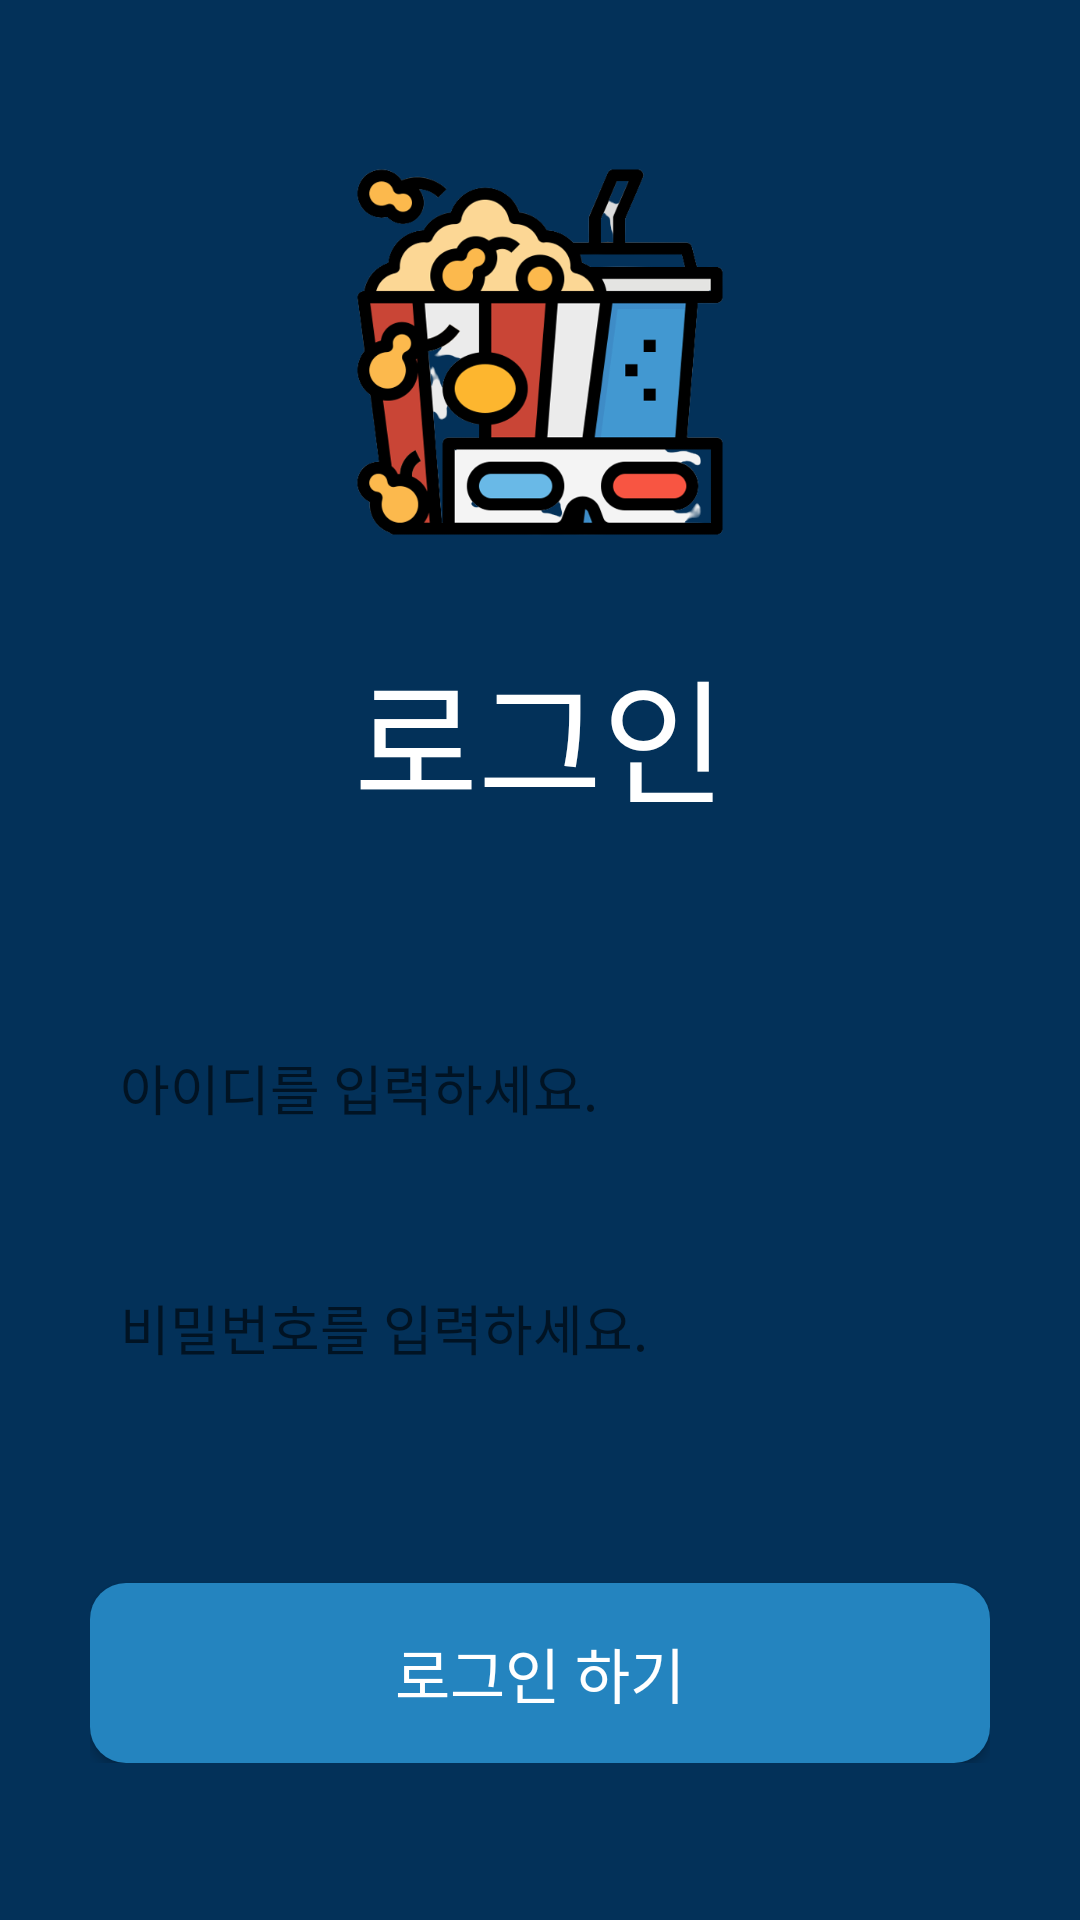

Layout XML and referenced resources for this Android screen:
<!-- AndroidManifest.xml: application theme Theme.OTTProject -->
<!-- res/layout/login.xml -->
<?xml version="1.0" encoding="utf-8"?>
<LinearLayout xmlns:android="http://schemas.android.com/apk/res/android"
    xmlns:app="http://schemas.android.com/apk/res-auto"
    xmlns:tools="http://schemas.android.com/tools"
    android:orientation="vertical"
    android:layout_width="match_parent"
    android:layout_height="match_parent"
    android:gravity="center_vertical"
    android:background="#033159">


    <LinearLayout
    android:layout_width="300dp"
    android:layout_height="wrap_content"
    android:layout_gravity="center"
    android:orientation="vertical">

        <ImageView
        android:layout_width="130dp"
        android:layout_height="130dp"
        android:src="@drawable/good2"
        android:layout_gravity="center"
        android:layout_marginBottom="30dp">
        </ImageView>

        <TextView
            android:layout_width="wrap_content"
            android:layout_height="wrap_content"
            android:layout_marginBottom="60dp"
            android:text="로그인"
            android:fontFamily="@font/gmarketsansttfmedium"
            android:textColor="@color/white"
            android:layout_gravity="center"
            android:textSize="45sp"/>

        <EditText
            android:id="@+id/login_id"
            android:layout_width="300dp"
            android:layout_height="50dp"
            android:gravity="center_vertical"
            android:padding="10dp"
            android:hint="아이디를 입력하세요."
            android:fontFamily="@font/gmarketsansttfmedium"
            android:background="@drawable/for_radius_white"
            android:layout_marginBottom="30dp"
            android:inputType="text" />

        <EditText
            android:id="@+id/login_password"
            android:layout_width="300dp"
            android:layout_height="50dp"
            android:gravity="center_vertical"
            android:padding="10dp"
            android:hint="비밀번호를 입력하세요."
            android:fontFamily="@font/gmarketsansttfmedium"
            android:background="@drawable/for_radius_white"
            android:layout_marginBottom="60dp"
            android:inputType="textPassword" />

        <Button
            android:id="@+id/btnLogin"
            android:layout_width="match_parent"
            android:layout_height="60dp"
            android:textSize="20sp"
            android:background="@drawable/for_radius_blue"
            android:text="로그인 하기"
            android:fontFamily="@font/gmarketsansttfmedium"
            android:textColor="@color/white"/>


    </LinearLayout>


</LinearLayout>
<!-- resources referenced by this layout -->
<resources>
  <color name="white">#FFFFFFFF</color>
  <!-- drawable for_radius_blue (drawable) -->
  <?xml version="1.0" encoding="utf-8"?>
  <shape xmlns:android="http://schemas.android.com/apk/res/android"
      android:padding="10dp"
      android:shape="rectangle" >
      <solid android:color="#2484BF" />
      <corners
          android:bottomLeftRadius="12dp"
          android:bottomRightRadius="12dp"
          android:topLeftRadius="12dp"
          android:topRightRadius="12dp" />
  </shape>
  <!-- drawable good2: png bitmap (drawable-v24, 70379 bytes) -->
  <style name="Theme.OTTProject" parent="Theme.AppCompat.Light">
          
          <item name="colorPrimary">@color/purple_500</item>
          <item name="colorPrimaryVariant">@color/purple_700</item>
          <item name="colorOnPrimary">@color/white</item>
          
          <item name="colorSecondary">@color/teal_200</item>
          <item name="colorSecondaryVariant">@color/teal_700</item>
          <item name="colorOnSecondary">@color/black</item>
          
          <item name="android:statusBarColor">?attr/colorPrimaryVariant</item>
          
          <item name="windowNoTitle">true</item>
          <item name="android:windowFullscreen">true</item>
      </style>
  <color name="purple_500">#572196F3</color>
  <color name="purple_700" />
  <color name="teal_200">#FF03DAC5</color>
  <color name="teal_700">#FF018786</color>
  <color name="black">#FF000000</color>
</resources>
